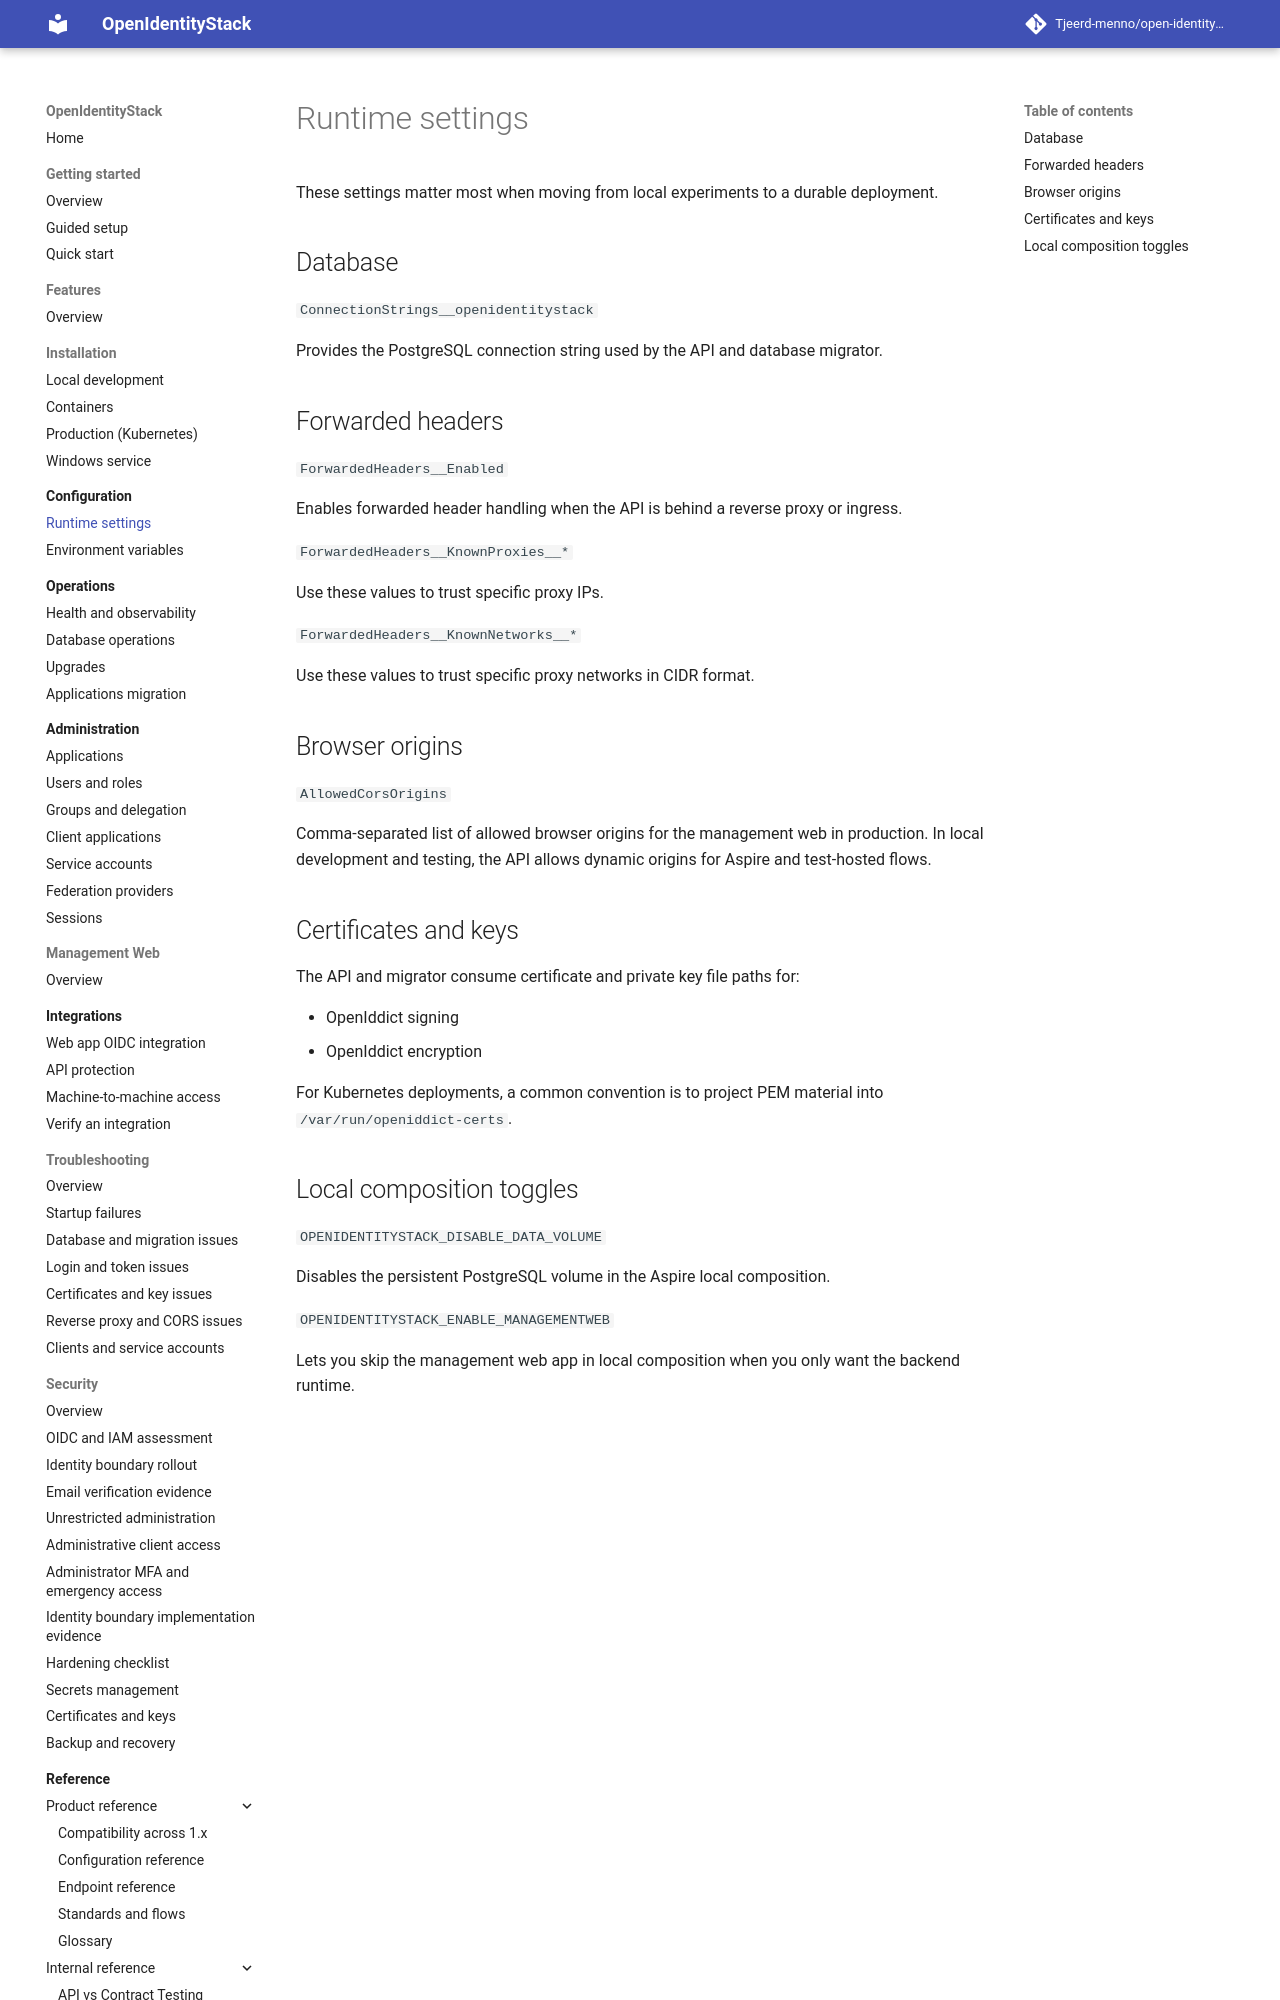

repository: Tjeerd-menno/open-identity-stack · page: configuration/runtime-settings/index.html · generator: mkdocs

# Runtime settings

These settings matter most when moving from local experiments to a durable deployment.

## Database

`ConnectionStrings__openidentitystack`

Provides the PostgreSQL connection string used by the API and database migrator.

## Forwarded headers

`ForwardedHeaders__Enabled`

Enables forwarded header handling when the API is behind a reverse proxy or ingress.

`ForwardedHeaders__KnownProxies__*`

Use these values to trust specific proxy IPs.

`ForwardedHeaders__KnownNetworks__*`

Use these values to trust specific proxy networks in CIDR format.

## Browser origins

`AllowedCorsOrigins`

Comma-separated list of allowed browser origins for the management web in production. In local development and testing, the API allows dynamic origins for Aspire and test-hosted flows.
